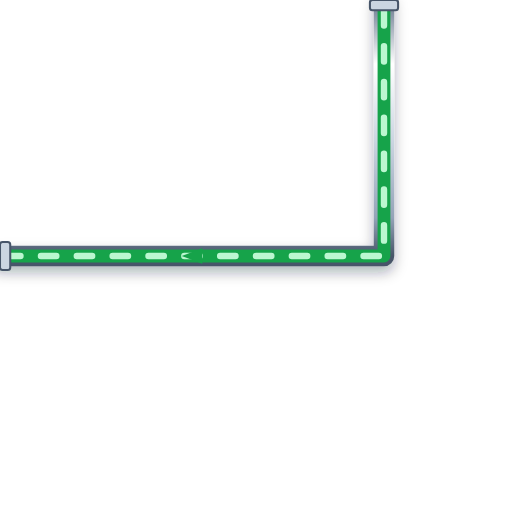
t = 0.00 s
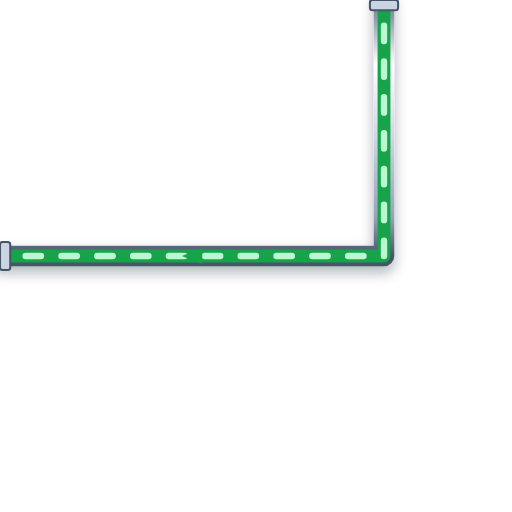
t = 0.20 s
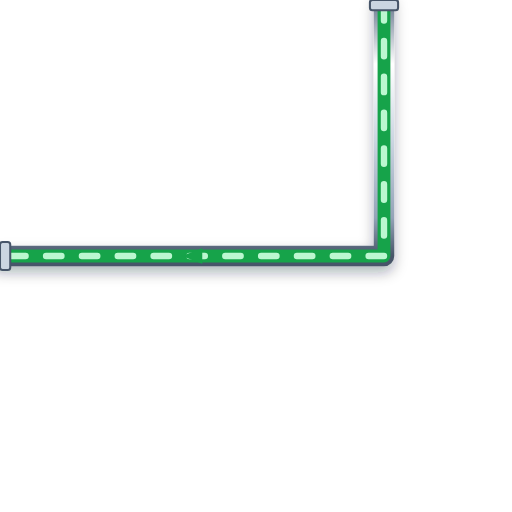
t = 0.40 s
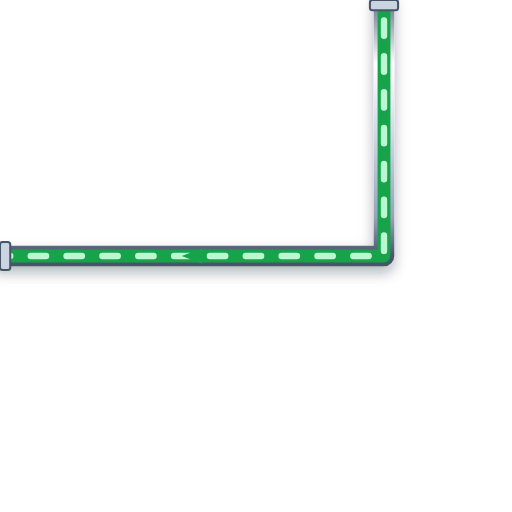
t = 0.60 s

The animated SVG that drew these frames (rendered in a browser with its animation timeline set to each time). Animation: 1 CSS @keyframes rule; one cycle of 0.80 s, repeats indefinitely.

<svg xmlns="http://www.w3.org/2000/svg" viewBox="0 0 200 200" width="200" height="200">
  <defs>
    <style>
      @keyframes p-flow-anim {
        from { stroke-dashoffset: 24; } to { stroke-dashoffset: 0; }
      }
      .anim-p-flow {
        stroke-dasharray: 6 8;
        animation: p-flow-anim 0.8s linear infinite;
      }
    </style>
    <filter id="ssPipeShadow" x="-15%" y="-15%" width="130%" height="130%">
      <feDropShadow dx="0" dy="2.5" stdDeviation="2.5" flood-color="#0f172a" flood-opacity="0.32" />
    </filter>
    <linearGradient id="ssPipeGradH" x1="0%" y1="0%" x2="0%" y2="100%">
      <stop offset="0%" stop-color="#64748b" /><stop offset="25%" stop-color="#ffffff" />
      <stop offset="55%" stop-color="#cbd5e1" /><stop offset="85%" stop-color="#94a3b8" /><stop offset="100%" stop-color="#475569" />
    </linearGradient>
  </defs>

  <!-- Stainless Steel 316 Outer Casing (8px with 3D Drop Shadow) -->
  <path d="M 150 0 L 150 100 L 0 100" stroke="url(#ssPipeGradH)" stroke-width="8" fill="none" stroke-linecap="round" stroke-linejoin="round" filter="url(#ssPipeShadow)"/>

  <!-- Process Fluid Core (5px) -->
  <path d="M 150 0 L 150 100 L 0 100" stroke="#16A34A" stroke-width="5" fill="none" stroke-linecap="round" stroke-linejoin="round"/>

  <!-- Animated Fluid Flow Stream Dashes (2.5px) -->
  <path d="M 150 0 L 150 100 L 0 100" stroke="#BBF7D0" stroke-width="2.5" fill="none" stroke-linejoin="round" stroke-linecap="round" class="anim-p-flow"/>

  <!-- Directional Flow Arrow -->
  <polygon points="79,97 71,100 79,103" fill="#16A34A" />

  <!-- ANSI Flange Connection Collars -->
  <rect x="144.5" y="0" width="11" height="4" rx="1" fill="#cbd5e1" stroke="#475569" stroke-width="0.8"/>
  <rect x="0" y="94.5" width="4" height="11" rx="1" fill="#cbd5e1" stroke="#475569" stroke-width="0.8"/>
</svg>
